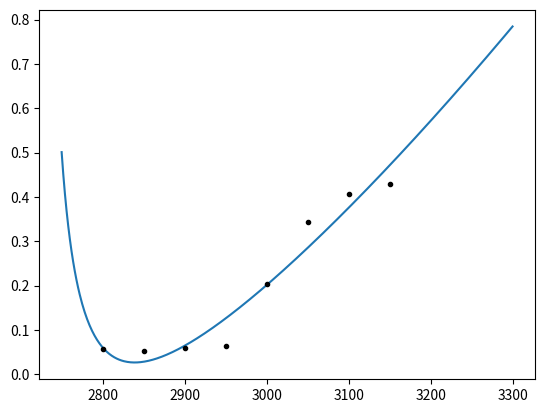

This figure's Python source:
import matplotlib.pyplot as plt
import numpy as np
from scipy.optimize import curve_fit

def long_function(n,x1,x2,x3,x4,c2,c3,c4):
    return 1/(2*x1*abs(np.minimum(np.real(-(x2+c2*1j)/(n**2*1j/(x3+c3*1j)+(x4+c4*1j)*1j*n/(x3+c3*1j)+1)),np.array([0 for kk in range(len(n))]))))
    #Above is the equation from the 2021 Brecher paper. Note how some of the constants are actually complex, so extra unknowns are added.

#Points that represent the transition from chatter to stability, or vice-versa.
xD=np.array([3150.0,3100.0,3050.0,3000.0,2950.0,2800.0,2850.0,2900.0]) #Unit is spindle speed RPM.
yD=np.array([0.4289218303155231,0.4059379925944287,0.34397048564101873,0.20389099123977059,0.0641034224770947,0.056,0.052,0.06]) #Unit is depth of cut in millimetres.

popt,pcov=curve_fit(long_function,xD,yD,maxfev=900000) #Fitting a curve, with a high maxfev value to give enough time for calculation.
yFit=long_function(np.array([k for k in range(2750,3300)]),*popt) #Getting the Y values of points on the fitted curve.
plt.plot(np.array([k for k in range(2750,3300)]),yFit) #Plotting the curve fitted to the data.
plt.plot(xD,yD,"k.")
plt.show()
print(*popt) #Showing the values calculated for the unknown constants in the above equation.